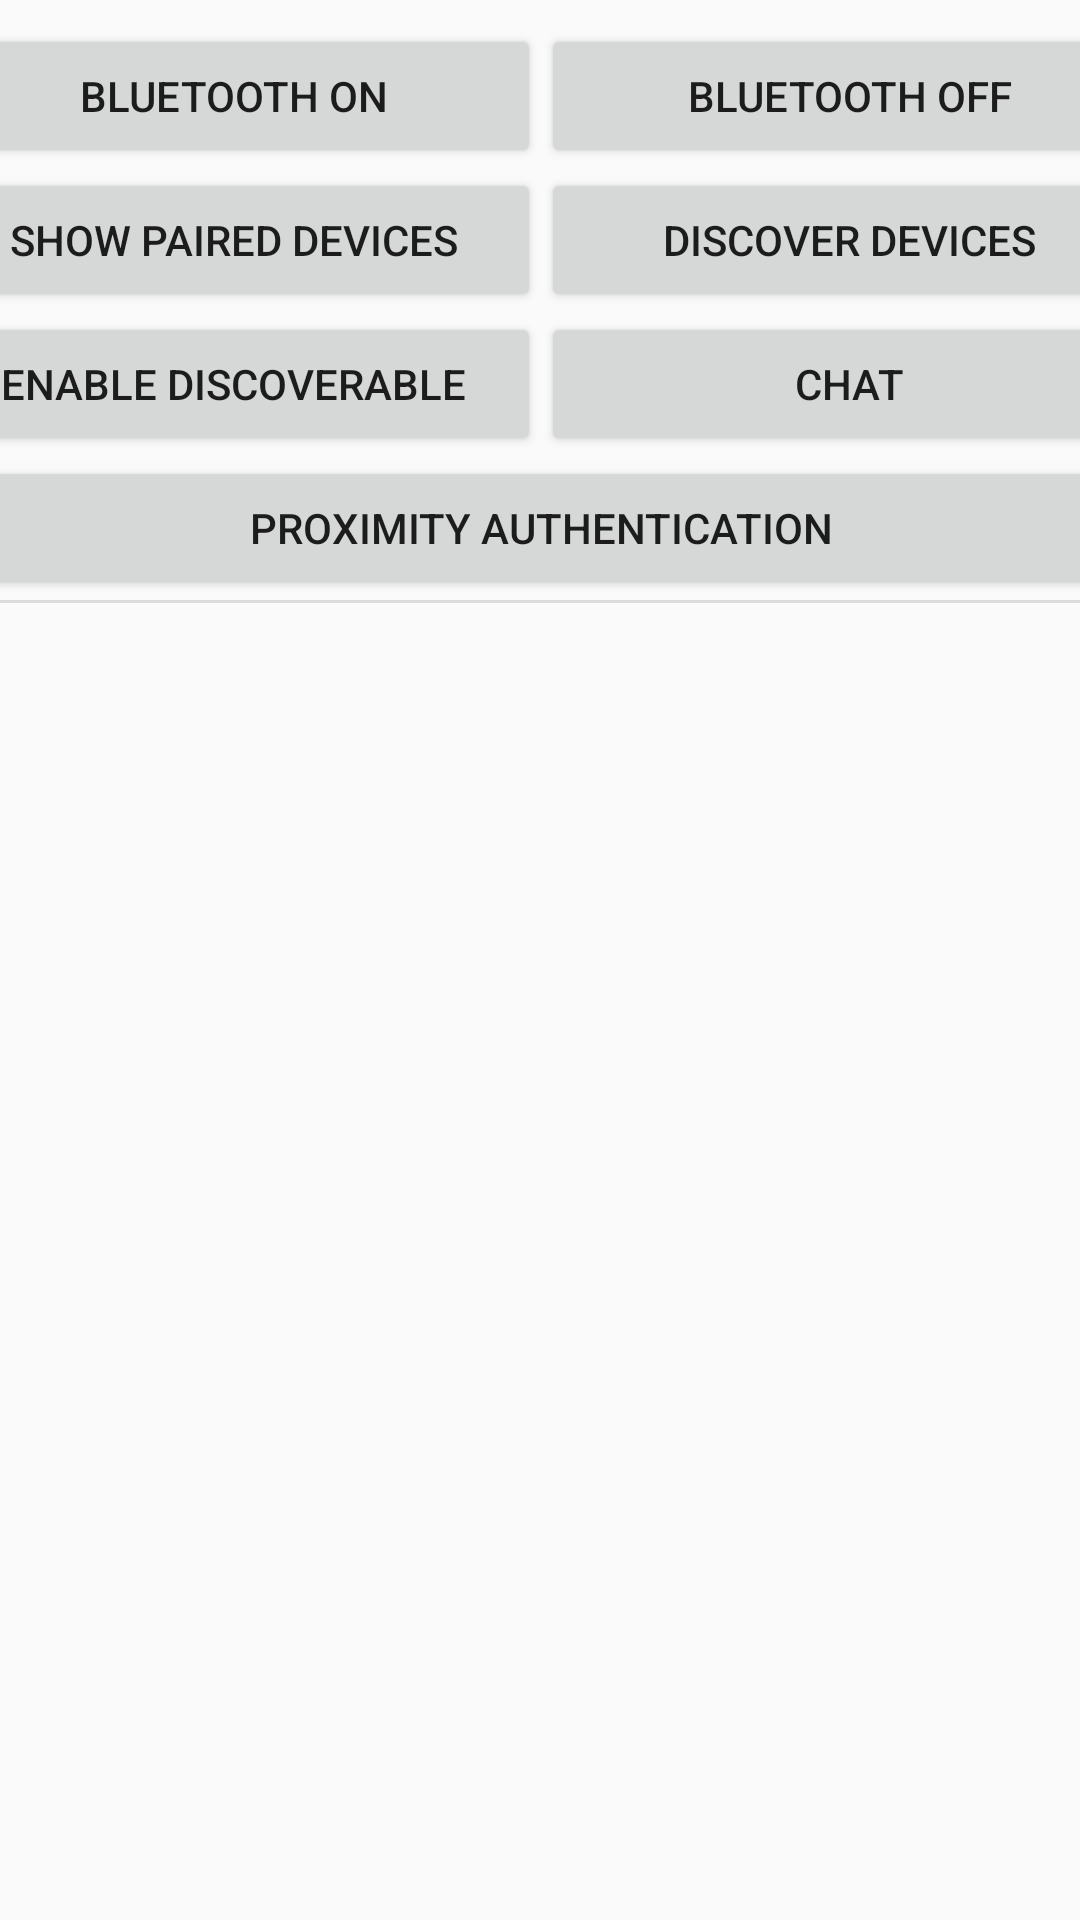

Write the Android layout XML for this screen, with the resource values it uses.
<!-- AndroidManifest.xml: application theme AppTheme -->
<!-- res/layout/activity_main.xml -->
<?xml version="1.0" encoding="utf-8"?>
<androidx.constraintlayout.widget.ConstraintLayout xmlns:android="http://schemas.android.com/apk/res/android"
    xmlns:app="http://schemas.android.com/apk/res-auto"
    xmlns:tools="http://schemas.android.com/tools"
    android:layout_width="match_parent"
    android:layout_height="match_parent"
    tools:context=".MainActivity">

    <androidx.recyclerview.widget.RecyclerView
        android:id="@+id/paired_devices"
        android:layout_width="0dp"
        android:layout_height="0dp"
        android:layout_marginStart="8dp"
        android:layout_marginTop="8dp"
        android:layout_marginEnd="8dp"
        android:layout_marginBottom="8dp"
        android:visibility="gone"
        app:layout_constraintBottom_toBottomOf="parent"
        app:layout_constraintEnd_toEndOf="parent"
        app:layout_constraintStart_toStartOf="parent"
        app:layout_constraintTop_toBottomOf="@+id/divider">

    </androidx.recyclerview.widget.RecyclerView>

    <androidx.recyclerview.widget.RecyclerView
        android:id="@+id/discovered_devices"
        android:layout_width="0dp"
        android:layout_height="0dp"
        android:layout_marginStart="8dp"
        android:layout_marginTop="8dp"
        android:layout_marginEnd="8dp"
        android:layout_marginBottom="8dp"
        android:visibility="gone"
        app:layout_constraintBottom_toBottomOf="parent"
        app:layout_constraintEnd_toEndOf="parent"
        app:layout_constraintStart_toStartOf="parent"
        app:layout_constraintTop_toBottomOf="@+id/divider" />

    <View
        android:id="@+id/divider"
        android:layout_width="411dp"
        android:layout_height="1dp"
        android:background="?android:attr/listDivider"
        app:layout_constraintEnd_toEndOf="parent"
        app:layout_constraintStart_toStartOf="parent"
        app:layout_constraintTop_toBottomOf="@+id/tableLayout" />

    <TableLayout
        android:id="@+id/tableLayout"
        android:layout_width="411dp"
        android:layout_height="0dp"
        android:layout_marginStart="8dp"
        android:layout_marginTop="8dp"
        android:layout_marginEnd="8dp"
        app:layout_constraintEnd_toEndOf="parent"
        app:layout_constraintStart_toStartOf="parent"
        app:layout_constraintTop_toTopOf="parent">

        <TableRow
            android:layout_width="match_parent"
            android:layout_height="match_parent">

            <Button
                android:id="@+id/bt_on_btn"
                android:layout_width="174dp"
                android:layout_height="wrap_content"
                android:layout_weight="1"
                android:onClick="enableBluetooth"
                android:text="@string/bt_on_btn_txt"
                tools:layout_editor_absoluteX="65dp"
                tools:layout_editor_absoluteY="242dp" />

            <Button
                android:id="@+id/bt_off_btn"
                android:layout_width="174dp"
                android:layout_height="wrap_content"
                android:layout_weight="1"
                android:onClick="disableBluetooth"
                android:text="@string/bt_off_btn_text" />
        </TableRow>

        <TableRow
            android:layout_width="match_parent"
            android:layout_height="match_parent">

            <Button
                android:id="@+id/paired_devices_btn"
                android:layout_width="0dp"
                android:layout_height="wrap_content"
                android:layout_weight="1"
                android:onClick="showPairedDevices"
                android:text="@string/paired_devices_btn_text" />

            <Button
                android:id="@+id/discover_btn"
                android:layout_width="0dp"
                android:layout_height="wrap_content"
                android:layout_weight="1"
                android:onClick="discoverDevices"
                android:text="@string/discover_btn_text" />
        </TableRow>

        <TableRow
            android:layout_width="match_parent"
            android:layout_height="match_parent">

            <Button
                android:id="@+id/enable_discoverable"
                android:layout_width="0dp"
                android:layout_height="wrap_content"
                android:layout_weight="1"
                android:onClick="enableDiscoverable"
                android:text="@string/enable_discoverable_button_txt" />

            <Button
                android:id="@+id/start_chat"
                android:layout_width="0dp"
                android:layout_height="wrap_content"
                android:layout_weight="1"
                android:onClick="beginChatActivity"
                android:text="@string/start_chat_btn_txt" />
        </TableRow>

        <TableRow
            android:layout_width="match_parent"
            android:layout_height="match_parent">

            <Button
                android:id="@+id/rssi_activity_btn"
                android:layout_width="123dp"
                android:layout_height="wrap_content"
                android:layout_weight="1"
                android:onClick="beginRssiActivity"
                android:text="@string/rssi_activity_btn_txt" />
        </TableRow>
    </TableLayout>

</androidx.constraintlayout.widget.ConstraintLayout>
<!-- resources referenced by this layout -->
<resources>
  <string name="bt_off_btn_text">Bluetooth off</string>
  <string name="bt_on_btn_txt">Bluetooth on</string>
  <string name="discover_btn_text">Discover devices</string>
  <string name="enable_discoverable_button_txt">Enable Discoverable</string>
  <string name="paired_devices_btn_text">Show paired devices</string>
  <string name="rssi_activity_btn_txt">Proximity Authentication</string>
  <string name="start_chat_btn_txt">Chat</string>
  <style name="AppTheme" parent="Theme.AppCompat.Light.DarkActionBar">
          
          <item name="colorPrimary">@color/colorPrimary</item>
          <item name="colorPrimaryDark">@color/colorPrimaryDark</item>
          <item name="colorAccent">@color/colorAccent</item>
      </style>
  <color name="colorPrimary">#008577</color>
  <color name="colorPrimaryDark">#00574B</color>
  <color name="colorAccent">#D81B60</color>
</resources>
